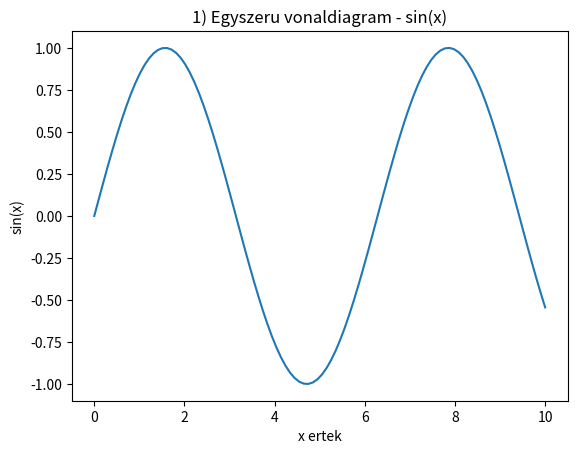
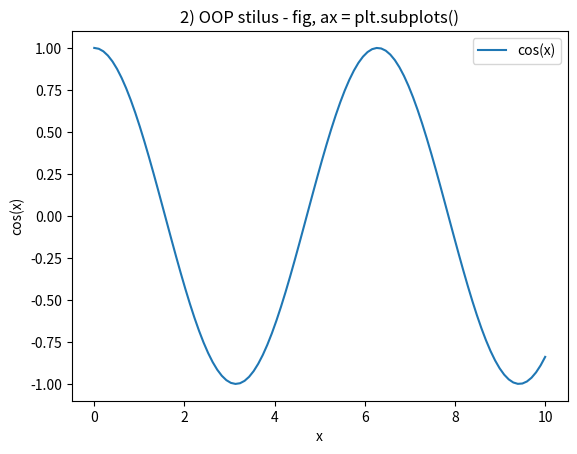
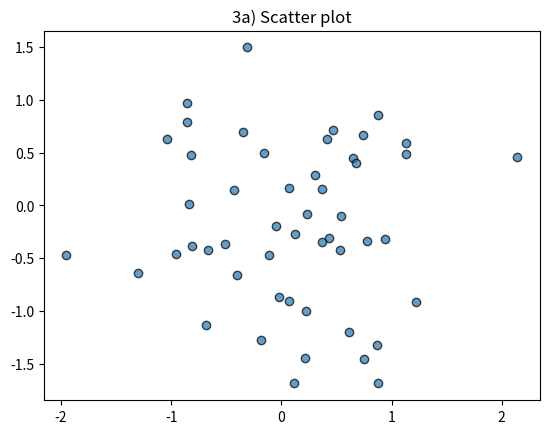
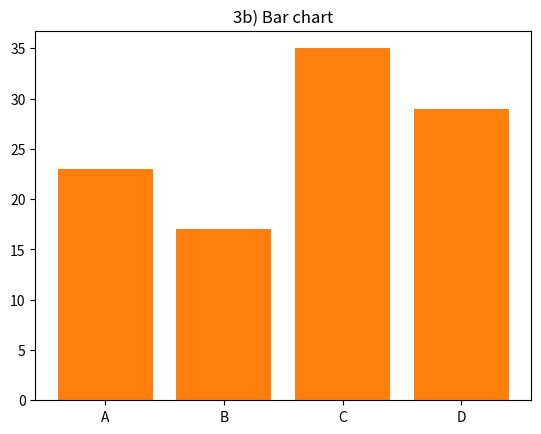
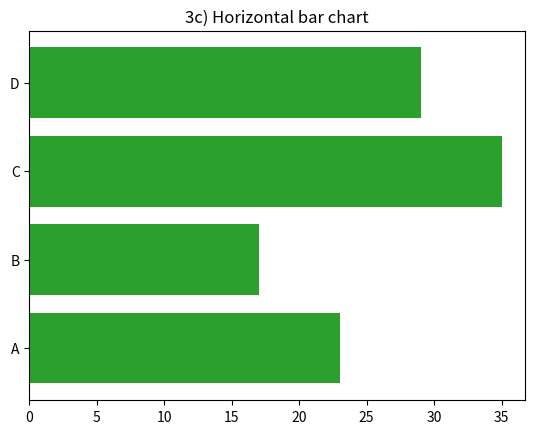
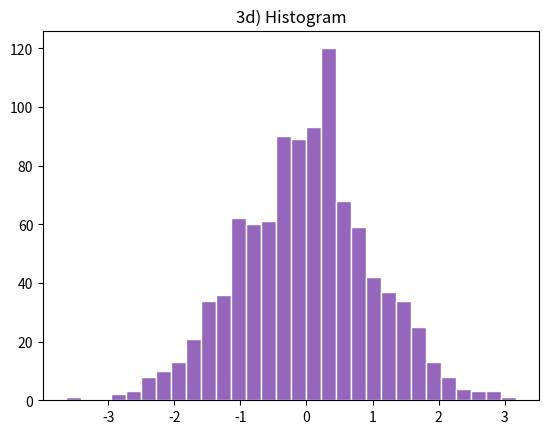
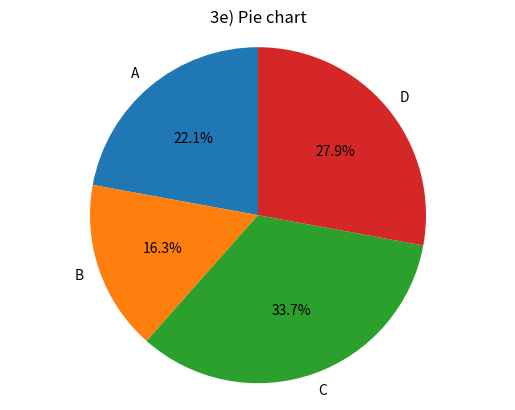
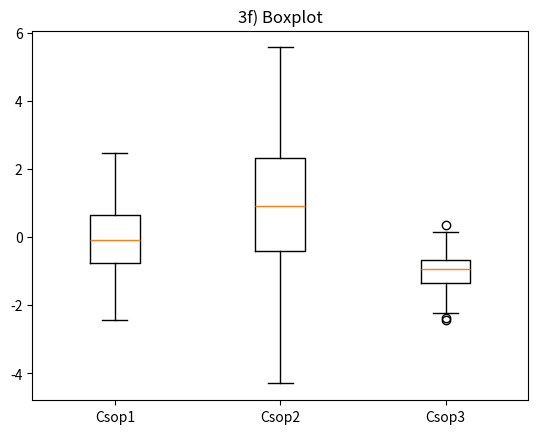
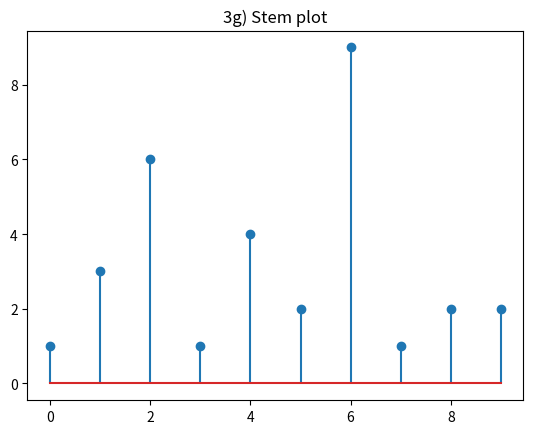
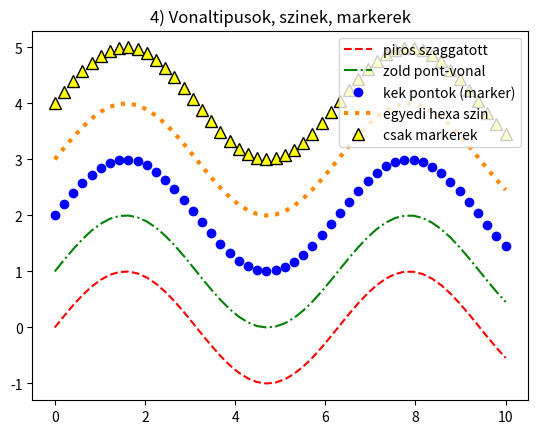
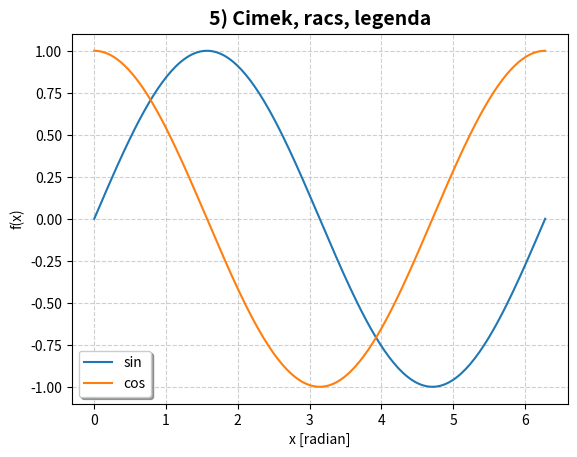
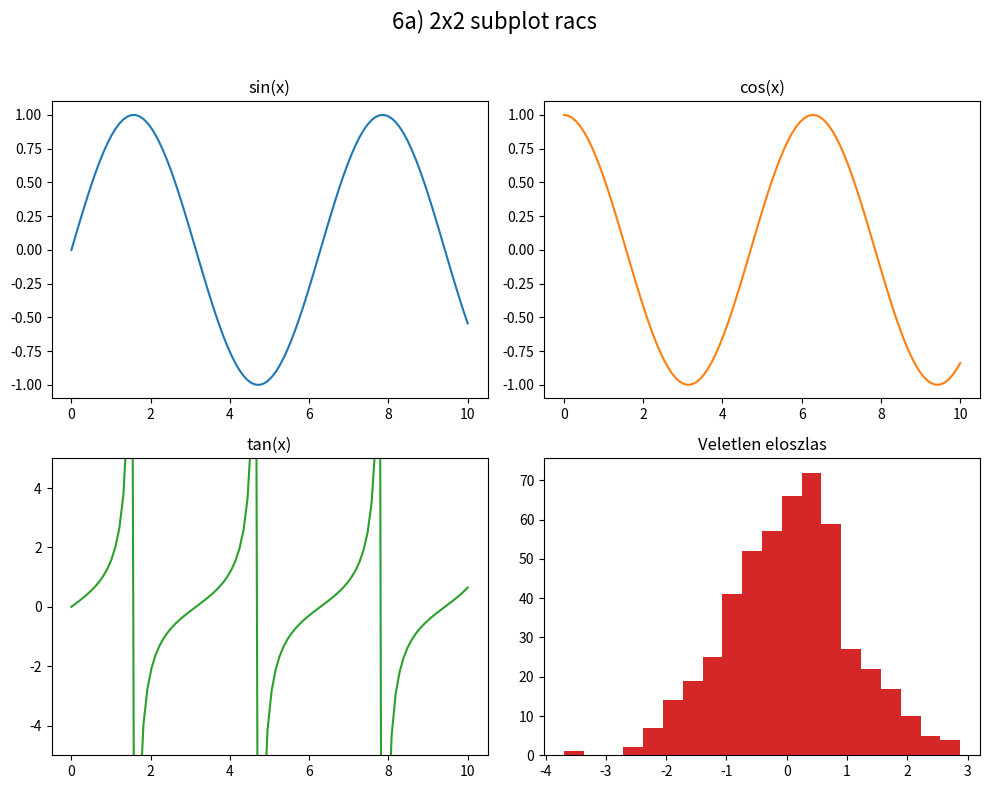
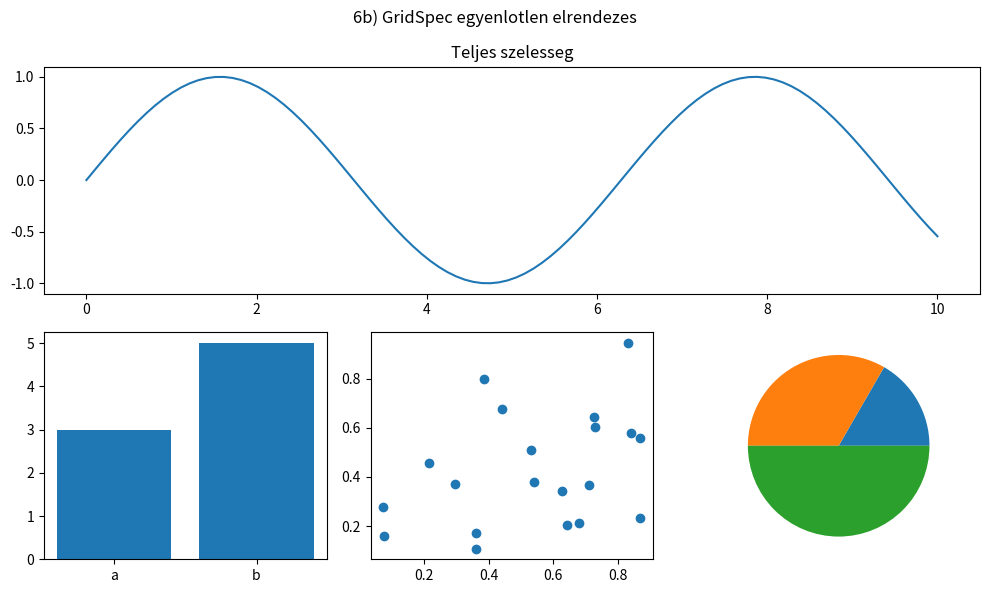
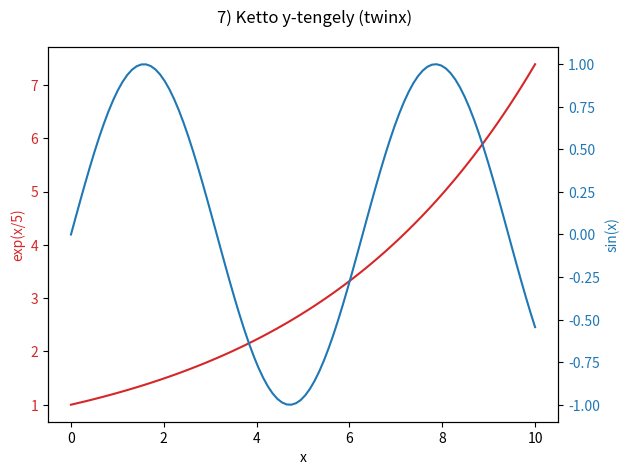
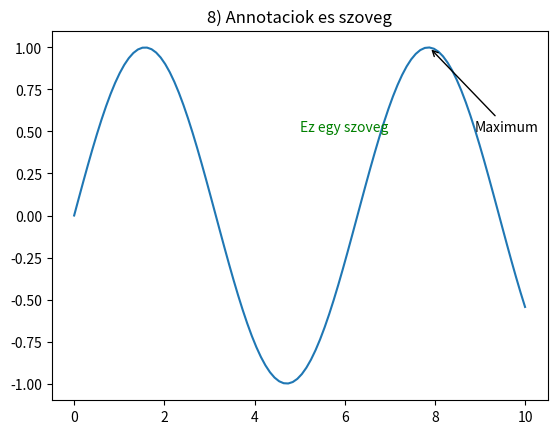
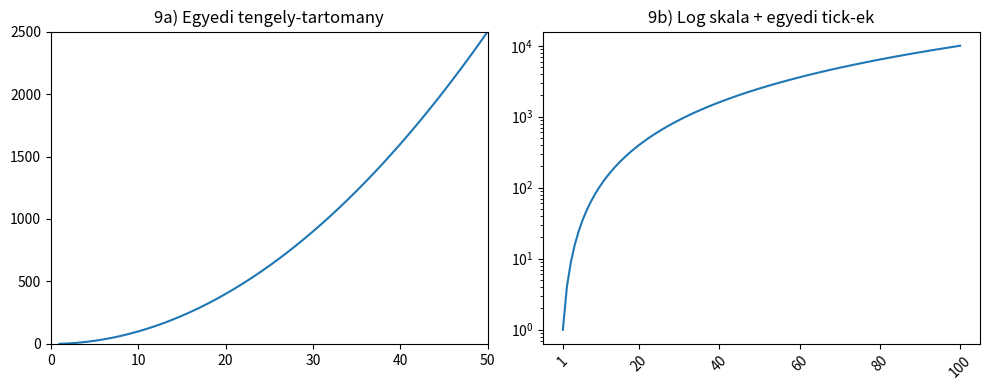

These figures' Python source, in order:
"""
=============================================================================
                MATPLOTLIB ULTIMATE CHEAT SHEET (Python script)
=============================================================================
Fusd meg blokkonkent (pl. Spyder/VSCode "Run Cell" #%% jelolessel), vagy
futtasd vegig egyben: minden fuggveny egy kulon abrat (figure-t) nyit meg
es plt.show() -val jeleniti meg / plt.close()-zal zar be, hogy ne szemetelje
tele a memoriat sok futtatas utan.

Tartalom:
  1. Alapok: import, egyszeru vonaldiagram
  2. Figure es Axes objektumok (OOP stilus vs pyplot stilus)
  3. Tobbfele diagram tipus (line, scatter, bar, hist, pie, boxplot, stem)
  4. Stilusok: szinek, vonaltipusok, markerek
  5. Cimek, tengelyfeliratok, legenda, racs
  6. Tobb subplot egy figuran (subplot, subplots, GridSpec)
  7. Ketto y-tengely (twinx)
  8. Annotaciok, szoveg az abran
  9. Tengelyek testreszabasa (limit, scale, ticks)
 10. Szineskodolt/3D plot, colorbar
 11. Kepek megjelenitese (imshow)
 12. Abra mentese fajlba
 13. Stilus sablonok (style sheets) es rcParams
 14. Animacio (alap pelda)
 15. Hibaval rendelkezo adatok (errorbar)
=============================================================================
"""

import numpy as np
import matplotlib.pyplot as plt
import matplotlib as mpl
from mpl_toolkits.mplot3d import Axes3D  # 3D plotokhoz szukseges (regisztralja a '3d' projekciot)

# -----------------------------------------------------------------------
# 1) ALAPOK: egyszeru vonaldiagram (pyplot / MATLAB-szeru interfesz)
# -----------------------------------------------------------------------
def scenario_01_basic_line():
    x = np.linspace(0, 10, 100)       # 100 pont 0 es 10 kozott
    y = np.sin(x)                     # szinusz fuggveny ertekei

    plt.figure()                      # uj abra (figure) letrehozasa
    plt.plot(x, y)                    # vonaldiagram rajzolasa
    plt.title("1) Egyszeru vonaldiagram - sin(x)")
    plt.xlabel("x ertek")
    plt.ylabel("sin(x)")
    plt.show()                        # abra megjelenitese


# -----------------------------------------------------------------------
# 2) FIGURE + AXES (objektum orientalt stilus) - AJANLOTT komplexebb esetben
# -----------------------------------------------------------------------
def scenario_02_oop_style():
    x = np.linspace(0, 10, 100)
    y = np.cos(x)

    fig, ax = plt.subplots()          # fig = a teljes abra, ax = a rajzterulet
    ax.plot(x, y, label="cos(x)")     # rajzolas az ax objektumra
    ax.set_title("2) OOP stilus - fig, ax = plt.subplots()")
    ax.set_xlabel("x")
    ax.set_ylabel("cos(x)")
    ax.legend()                       # legenda a label alapjan
    plt.show()


# -----------------------------------------------------------------------
# 3) TOBBFELE DIAGRAM TIPUS
# -----------------------------------------------------------------------
def scenario_03_plot_types():
    rng = np.random.default_rng(42)   # determinisztikus veletlenszam-generator

    # --- Scatter plot (pontdiagram) ---
    x = rng.normal(size=50)
    y = rng.normal(size=50)
    plt.figure()
    plt.scatter(x, y, c="tab:blue", alpha=0.7, edgecolors="black")
    plt.title("3a) Scatter plot")
    plt.show()

    # --- Bar chart (oszlopdiagram) ---
    kategoriak = ["A", "B", "C", "D"]
    ertekek = [23, 17, 35, 29]
    plt.figure()
    plt.bar(kategoriak, ertekek, color="tab:orange")
    plt.title("3b) Bar chart")
    plt.show()

    # --- Horizontalis bar ---
    plt.figure()
    plt.barh(kategoriak, ertekek, color="tab:green")
    plt.title("3c) Horizontal bar chart")
    plt.show()

    # --- Histogram (hisztogram) ---
    adatok = rng.normal(loc=0, scale=1, size=1000)
    plt.figure()
    plt.hist(adatok, bins=30, color="tab:purple", edgecolor="white")
    plt.title("3d) Histogram")
    plt.show()

    # --- Pie chart (kordiagram) ---
    plt.figure()
    plt.pie(ertekek, labels=kategoriak, autopct="%1.1f%%", startangle=90)
    plt.title("3e) Pie chart")
    plt.axis("equal")                 # kor alaku maradjon, ne ellipszis
    plt.show()

    # --- Boxplot (doboz diagram, eloszlas / kiugro ertekek) ---
    adat_csoportok = [rng.normal(0, 1, 100), rng.normal(1, 2, 100), rng.normal(-1, 0.5, 100)]
    plt.figure()
    plt.boxplot(adat_csoportok, tick_labels=["Csop1", "Csop2", "Csop3"])
    plt.title("3f) Boxplot")
    plt.show()

    # --- Stem plot (diszkret jelek abrazolasara) ---
    x = np.arange(0, 10)
    y = rng.integers(1, 10, size=10)
    plt.figure()
    plt.stem(x, y)
    plt.title("3g) Stem plot")
    plt.show()


# -----------------------------------------------------------------------
# 4) STILUSOK: szinek, vonaltipusok, markerek
# -----------------------------------------------------------------------
def scenario_04_styles():
    x = np.linspace(0, 10, 50)

    plt.figure()
    # forma: plt.plot(x, y, szin_stilus_marker, kwargs...)
    plt.plot(x, np.sin(x), "r--", label="piros szaggatott")          # r=red, --=dashed
    plt.plot(x, np.sin(x) + 1, "g-.", label="zold pont-vonal")        # g=green, -.=dashdot
    plt.plot(x, np.sin(x) + 2, "bo", label="kek pontok (marker)")     # b=blue, o=korok
    plt.plot(x, np.sin(x) + 3, color="#ff8800", linewidth=3, linestyle=":", label="egyedi hexa szin")
    plt.plot(x, np.sin(x) + 4, marker="^", markersize=8, markerfacecolor="yellow",
             markeredgecolor="black", linestyle="none", label="csak markerek")
    plt.title("4) Vonaltipusok, szinek, markerek")
    plt.legend(loc="upper right")     # legenda pozicioja
    plt.show()


# -----------------------------------------------------------------------
# 5) CIMEK, TENGELYFELIRATOK, LEGENDA, RACS
# -----------------------------------------------------------------------
def scenario_05_labels_grid():
    x = np.linspace(0, 2 * np.pi, 200)

    fig, ax = plt.subplots()
    ax.plot(x, np.sin(x), label="sin")
    ax.plot(x, np.cos(x), label="cos")

    ax.set_title("5) Cimek, racs, legenda", fontsize=14, fontweight="bold")
    ax.set_xlabel("x [radian]")
    ax.set_ylabel("f(x)")
    ax.legend(loc="best", frameon=True, shadow=True)   # legenda automatikus legjobb helyre
    ax.grid(True, linestyle="--", alpha=0.6)           # racs bekapcsolasa
    plt.show()


# -----------------------------------------------------------------------
# 6) TOBB SUBPLOT EGY FIGURAN
# -----------------------------------------------------------------------
def scenario_06_subplots():
    x = np.linspace(0, 10, 100)

    # --- 2x2-es racs subplotokkal ---
    fig, axs = plt.subplots(2, 2, figsize=(10, 8))     # axs egy 2x2-es tomb az Axes objektumokbol
    axs[0, 0].plot(x, np.sin(x), color="tab:blue")
    axs[0, 0].set_title("sin(x)")

    axs[0, 1].plot(x, np.cos(x), color="tab:orange")
    axs[0, 1].set_title("cos(x)")

    axs[1, 0].plot(x, np.tan(x), color="tab:green")
    axs[1, 0].set_ylim(-5, 5)                          # tan-nal erdemes korlatozni az y tartomanyt
    axs[1, 0].set_title("tan(x)")

    axs[1, 1].hist(np.random.randn(500), bins=20, color="tab:red")
    axs[1, 1].set_title("Veletlen eloszlas")

    fig.suptitle("6a) 2x2 subplot racs", fontsize=16)
    fig.tight_layout(rect=[0, 0, 1, 0.96])             # elkeruli, hogy a cimek/feliratok atfedjek egymast
    plt.show()

    # --- GridSpec: egyenlotlen meretu subplotok ---
    fig = plt.figure(figsize=(10, 6))
    gs = fig.add_gridspec(2, 3)                        # 2 sor, 3 oszlop "logikai" racs
    ax1 = fig.add_subplot(gs[0, :])                    # felso sor: teljes szelesseg
    ax2 = fig.add_subplot(gs[1, 0])                    # also sor, bal
    ax3 = fig.add_subplot(gs[1, 1])                    # also sor, kozep
    ax4 = fig.add_subplot(gs[1, 2])                    # also sor, jobb

    ax1.plot(x, np.sin(x)); ax1.set_title("Teljes szelesseg")
    ax2.bar(["a", "b"], [3, 5])
    ax3.scatter(np.random.rand(20), np.random.rand(20))
    ax4.pie([1, 2, 3])

    fig.suptitle("6b) GridSpec egyenlotlen elrendezes")
    plt.tight_layout()
    plt.show()


# -----------------------------------------------------------------------
# 7) KETTO Y-TENGELY (masodik y skala, pl. eltero mertekegysegekhez)
# -----------------------------------------------------------------------
def scenario_07_twin_axes():
    x = np.linspace(0, 10, 100)
    y1 = np.exp(x / 5)          # gyorsan novekvo adatsor
    y2 = np.sin(x)              # -1..1 kozott ingadozo adatsor

    fig, ax1 = plt.subplots()

    color1 = "tab:red"
    ax1.set_xlabel("x")
    ax1.set_ylabel("exp(x/5)", color=color1)
    ax1.plot(x, y1, color=color1)
    ax1.tick_params(axis="y", labelcolor=color1)

    ax2 = ax1.twinx()            # masodik tengely, ugyanazt az x tengelyt hasznalja
    color2 = "tab:blue"
    ax2.set_ylabel("sin(x)", color=color2)
    ax2.plot(x, y2, color=color2)
    ax2.tick_params(axis="y", labelcolor=color2)

    fig.suptitle("7) Ketto y-tengely (twinx)")
    fig.tight_layout()
    plt.show()


# -----------------------------------------------------------------------
# 8) ANNOTACIOK, SZOVEG AZ ABRAN
# -----------------------------------------------------------------------
def scenario_08_annotations():
    x = np.linspace(0, 10, 100)
    y = np.sin(x)

    fig, ax = plt.subplots()
    ax.plot(x, y)

    # Egyszeru szoveg elhelyezese adott koordinatan
    ax.text(5, 0.5, "Ez egy szoveg", fontsize=10, color="green")

    # Nyillal ellatott annotacio egy adott pontra mutatva
    max_idx = np.argmax(y)
    ax.annotate(
        "Maximum",
        xy=(x[max_idx], y[max_idx]),          # ide mutat a nyil
        xytext=(x[max_idx] + 1, y[max_idx] - 0.5),  # a szoveg helye
        arrowprops=dict(facecolor="black", arrowstyle="->"),
    )

    ax.set_title("8) Annotaciok es szoveg")
    plt.show()


# -----------------------------------------------------------------------
# 9) TENGELYEK TESTRESZABASA (limit, scale, ticks)
# -----------------------------------------------------------------------
def scenario_09_axis_customization():
    x = np.linspace(1, 100, 100)
    y = x ** 2

    fig, (ax1, ax2) = plt.subplots(1, 2, figsize=(10, 4))

    ax1.plot(x, y)
    ax1.set_xlim(0, 50)             # x tengely tartomanya
    ax1.set_ylim(0, 2500)           # y tengely tartomanya
    ax1.set_title("9a) Egyedi tengely-tartomany")

    ax2.plot(x, y)
    ax2.set_yscale("log")           # logaritmikus skala (nagysagrendi valtozasokhoz)
    ax2.set_xticks([1, 20, 40, 60, 80, 100])          # egyedi tick pozíciók
    ax2.set_xticklabels(["1", "20", "40", "60", "80", "100"], rotation=45)
    ax2.set_title("9b) Log skala + egyedi tick-ek")

    plt.tight_layout()
    plt.show()


# -----------------------------------------------------------------------
# 10) SZINESKODOLT / 3D PLOT, COLORBAR
# -----------------------------------------------------------------------
def scenario_10_colormaps_3d():
    rng = np.random.default_rng(0)

    # --- Scatter szin szerint kodolva + colorbar ---
    x = rng.random(100)
    y = rng.random(100)
    szinek = rng.random(100)        # minden pont sajat szinerteket kap

    fig, ax = plt.subplots()
    sc = ax.scatter(x, y, c=szinek, cmap="viridis", s=80)
    fig.colorbar(sc, ax=ax, label="ertek")           # oldalso szinskala
    ax.set_title("10a) Scatter colormap-pel + colorbar")
    plt.show()

    # --- Egyszeru 3D felulet (surface plot) ---
    fig = plt.figure()
    ax = fig.add_subplot(projection="3d")            # 3D tengely
    X = np.linspace(-5, 5, 50)
    Y = np.linspace(-5, 5, 50)
    X, Y = np.meshgrid(X, Y)                          # racs a ket dimenzioban
    Z = np.sin(np.sqrt(X**2 + Y**2))                  # magassag fuggveny

    surf = ax.plot_surface(X, Y, Z, cmap="plasma")
    fig.colorbar(surf, ax=ax, shrink=0.5)
    ax.set_title("10b) 3D surface plot")
    plt.show()


# -----------------------------------------------------------------------
# 11) KEPEK MEGJELENITESE (imshow) - pl. matrixok, heatmap
# -----------------------------------------------------------------------
def scenario_11_imshow_heatmap():
    rng = np.random.default_rng(1)
    matrix = rng.random((10, 10))       # 10x10-es veletlen matrix

    fig, ax = plt.subplots()
    im = ax.imshow(matrix, cmap="coolwarm")           # matrix megjelenitese szinekkel
    fig.colorbar(im, ax=ax)
    ax.set_title("11) Heatmap (imshow)")

    # Ertekek ratetele minden cellara
    for i in range(matrix.shape[0]):
        for j in range(matrix.shape[1]):
            ax.text(j, i, f"{matrix[i, j]:.1f}", ha="center", va="center",
                     color="black", fontsize=6)
    plt.show()


# -----------------------------------------------------------------------
# 12) ABRA MENTESE FAJLBA
# -----------------------------------------------------------------------
def scenario_12_saving():
    x = np.linspace(0, 10, 100)
    fig, ax = plt.subplots()
    ax.plot(x, np.sin(x))
    ax.set_title("12) Ez az abra fajlba lesz mentve")

    # dpi = felbontas, bbox_inches="tight" = levagja a felesleges fehér szeleket
    fig.savefig("matplotlib_pelda_abra.png", dpi=150, bbox_inches="tight")
    # Tovabbi tamogatott formatumok: .pdf, .svg, .jpg, .eps
    plt.show()
    plt.close(fig)   # memoria felszabaditasa (sok abra eseten hasznos)


# -----------------------------------------------------------------------
# 13) STILUS SABLONOK (style sheets) ES rcParams
# -----------------------------------------------------------------------
def scenario_13_style_sheets():
    print("Elerheto stilusok:", plt.style.available[:5], "...")

    x = np.linspace(0, 10, 100)

    with plt.style.context("ggplot"):        # ideiglenes stilus csak ezen a blokkon belul
        plt.figure()
        plt.plot(x, np.sin(x))
        plt.title("13a) 'ggplot' stilus")
        plt.show()

    # Globalis beallitasok kezi modositasa (rcParams)
    mpl.rcParams["lines.linewidth"] = 2
    mpl.rcParams["font.size"] = 12
    mpl.rcParams["axes.grid"] = True

    plt.figure()
    plt.plot(x, np.cos(x))
    plt.title("13b) Egyedi rcParams beallitasokkal")
    plt.show()

    mpl.rcdefaults()   # visszaallitas alapertelmezettre, hogy ne zavarja a tobbi peldat


# -----------------------------------------------------------------------
# 14) ANIMACIO (alap pelda FuncAnimation-nel)
# -----------------------------------------------------------------------
def scenario_14_animation():
    from matplotlib.animation import FuncAnimation

    fig, ax = plt.subplots()
    x = np.linspace(0, 2 * np.pi, 100)
    line, = ax.plot(x, np.sin(x))           # kezdeti vonal, a "," fontos: line objektumot ad vissza
    ax.set_title("14) Animacio pelda (mozgo szinusz)")

    def update(frame):
        line.set_ydata(np.sin(x + frame / 10))   # a gorbe eltolasa minden frame-ben
        return line,

    ani = FuncAnimation(fig, update, frames=100, interval=50, blit=True)
    plt.show()
    # Mentes animaciohoz (pelda, ffmpeg vagy pillow szukseges):
    # ani.save("animacio.gif", writer="pillow", fps=20)


# -----------------------------------------------------------------------
# 15) HIBAVAL RENDELKEZO ADATOK (errorbar) - pl. meresi bizonytalansag
# -----------------------------------------------------------------------
def scenario_15_errorbar():
    x = np.arange(0, 10, 1)
    y = x ** 0.5
    hiba = 0.2 + 0.1 * np.sqrt(x)          # peldaul meresi hiba merteke

    fig, ax = plt.subplots()
    ax.errorbar(x, y, yerr=hiba, fmt="o-", capsize=4, ecolor="red", label="meres +- hiba")
    ax.set_title("15) Errorbar - hibaval rendelkezo meresek")
    ax.legend()
    plt.show()


# =========================================================================
# FUTTATAS: kommentezd ki/be az egyes szcenariokat kedved szerint
# =========================================================================
if __name__ == "__main__":
    scenario_01_basic_line()
    scenario_02_oop_style()
    scenario_03_plot_types()
    scenario_04_styles()
    scenario_05_labels_grid()
    scenario_06_subplots()
    scenario_07_twin_axes()
    scenario_08_annotations()
    scenario_09_axis_customization()
    scenario_10_colormaps_3d()
    scenario_11_imshow_heatmap()
    scenario_12_saving()
    scenario_13_style_sheets()
    scenario_14_animation()
    scenario_15_errorbar()
